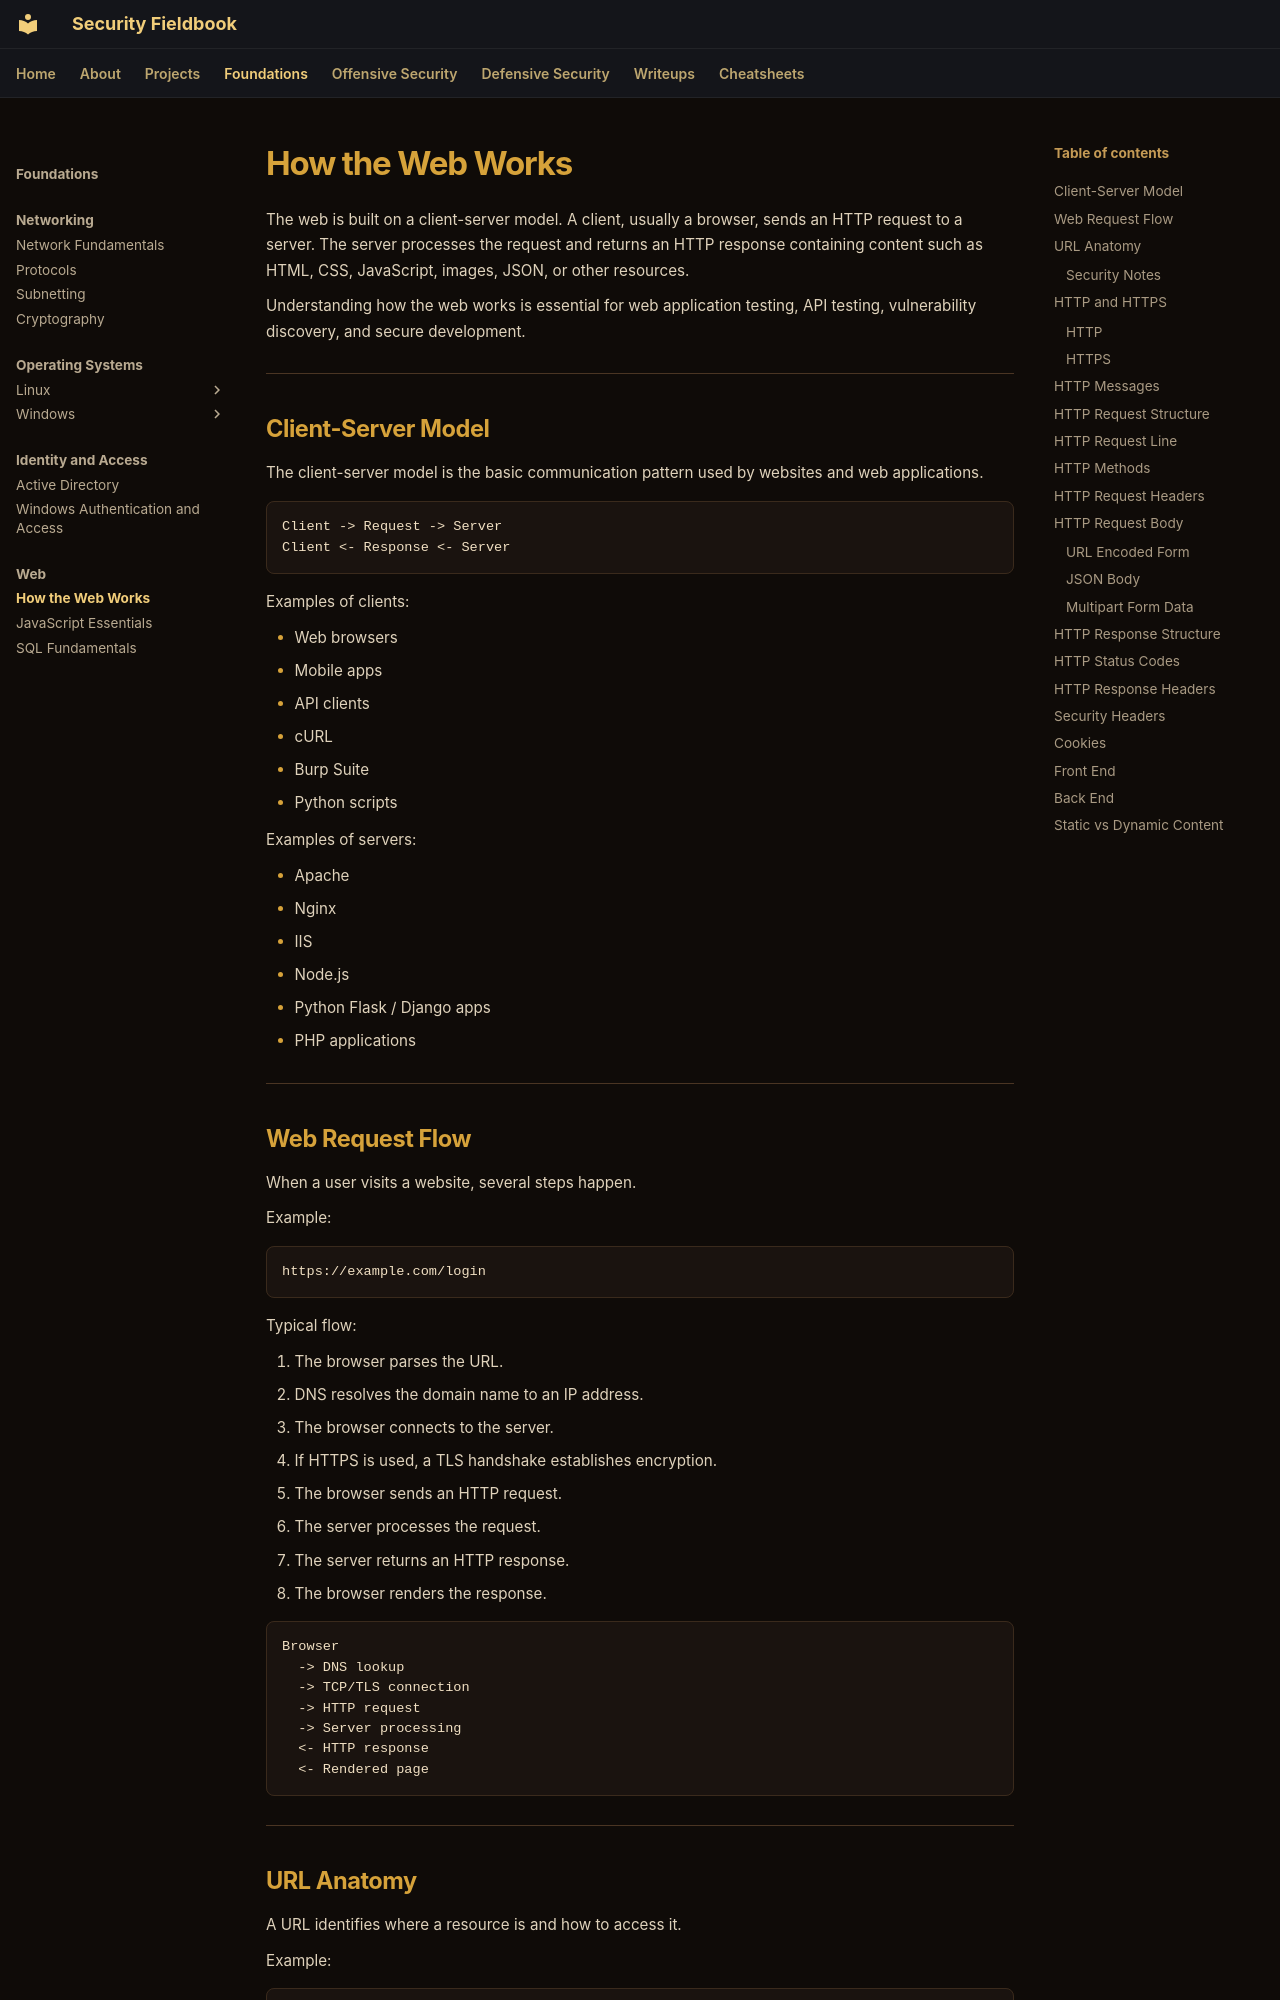

repository: ch0kan/security-fieldbook · page: foundations/web/how-the-web-works/index.html · generator: mkdocs

# How the Web Works

The web is built on a client-server model. A client, usually a browser, sends an HTTP request to a server. The server processes the request and returns an HTTP response containing content such as HTML, CSS, JavaScript, images, JSON, or other resources.

Understanding how the web works is essential for web application testing, API testing, vulnerability discovery, and secure development.

---

## Client-Server Model

The client-server model is the basic communication pattern used by websites and web applications.

```text
Client -> Request -> Server
Client <- Response <- Server
```

Examples of clients:

- Web browsers
- Mobile apps
- API clients
- cURL
- Burp Suite
- Python scripts

Examples of servers:

- Apache
- Nginx
- IIS
- Node.js
- Python Flask / Django apps
- PHP applications

---

## Web Request Flow

When a user visits a website, several steps happen.

Example:

```text
https://example.com/login
```

Typical flow:

1. The browser parses the URL.
2. DNS resolves the domain name to an IP address.
3. The browser connects to the server.
4. If HTTPS is used, a TLS handshake establishes encryption.
5. The browser sends an HTTP request.
6. The server processes the request.
7. The server returns an HTTP response.
8. The browser renders the response.

```text
Browser
  -> DNS lookup
  -> TCP/TLS connection
  -> HTTP request
  -> Server processing
  <- HTTP response
  <- Rendered page
```

---
